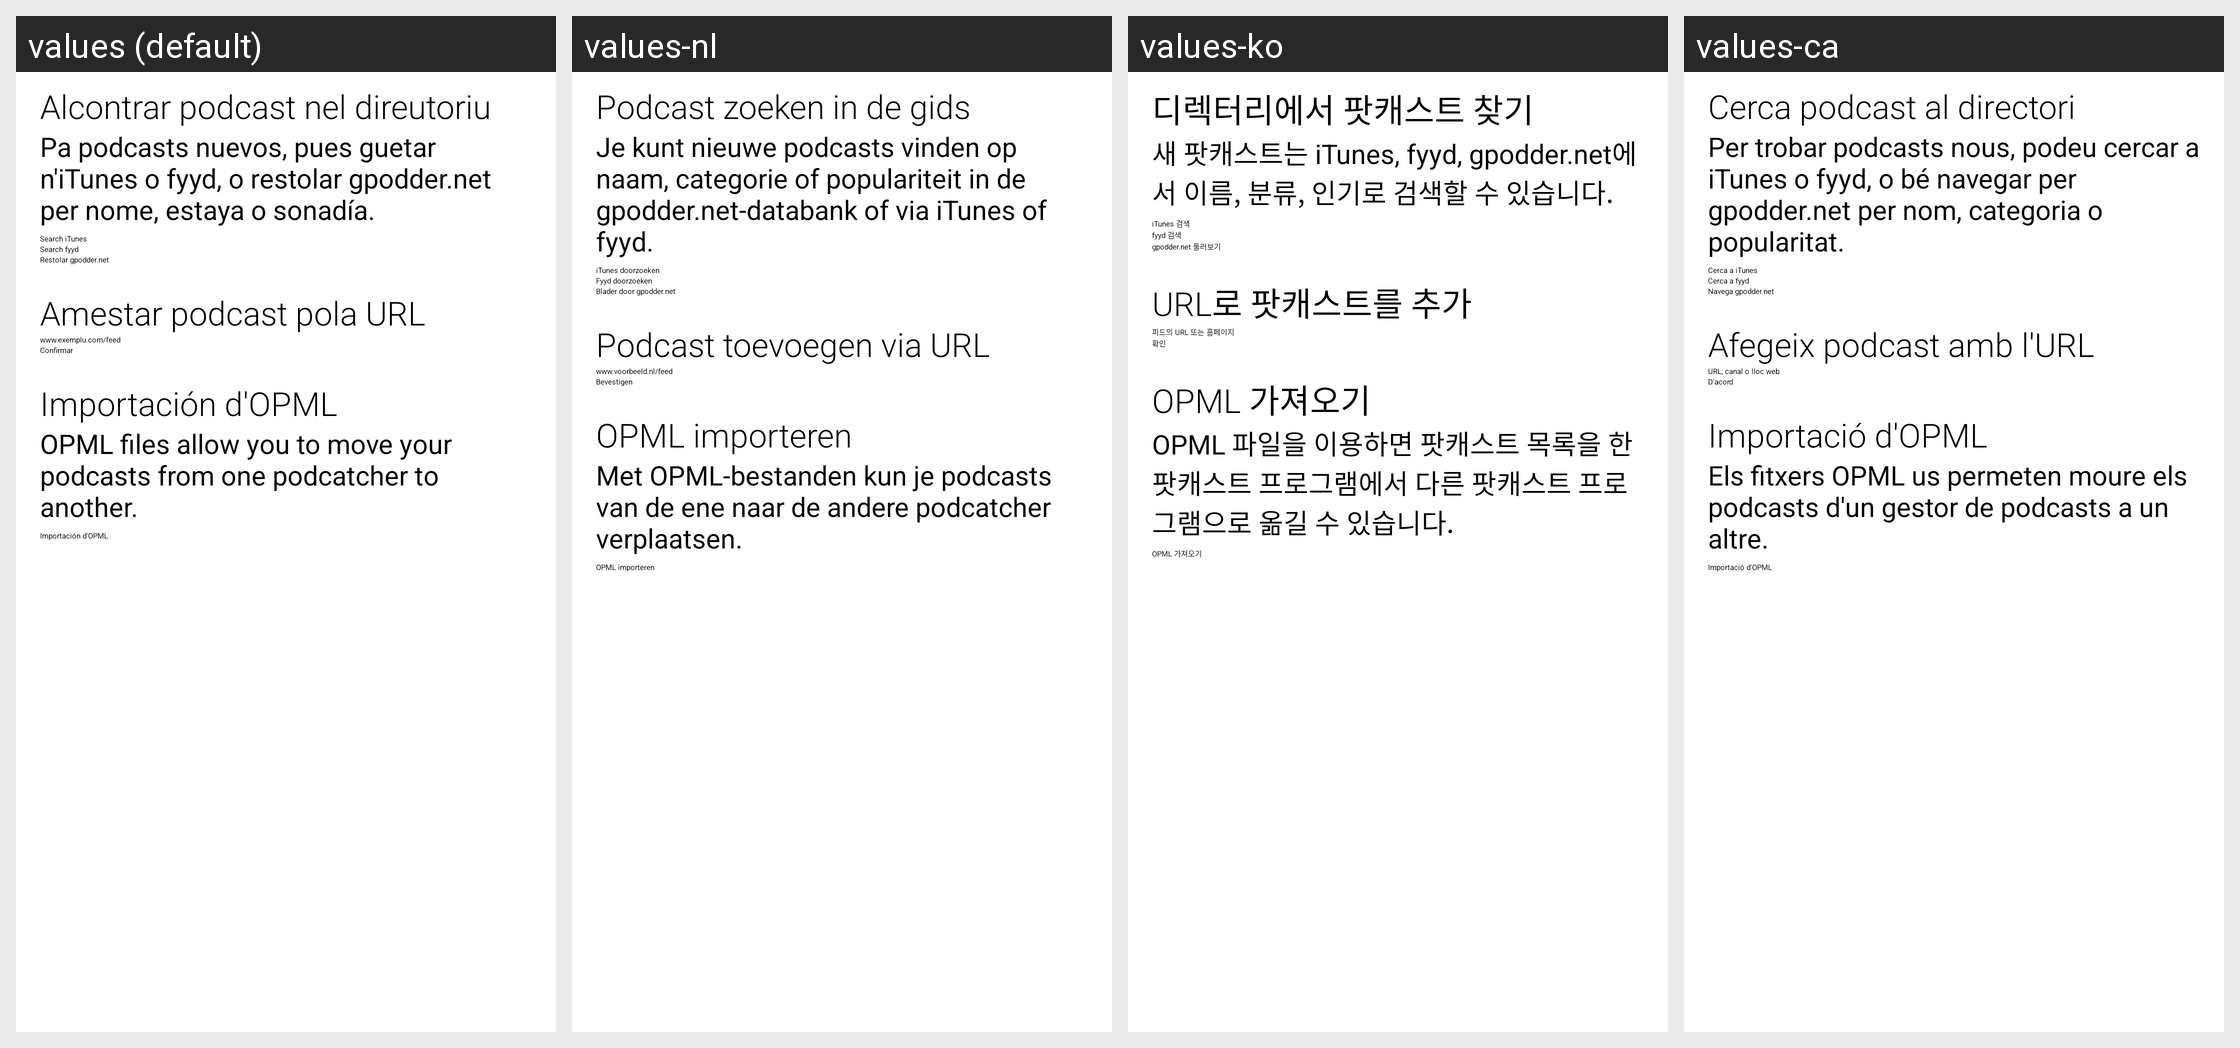

This grid shows one Android layout under several languages. Give, for every string resource on the screen, its name, the default text and each shown locale's text.
Android screen res/layout/addfeed.xml rendered under 4 locales, left to right: values (default), values-nl, values-ko, values-ca. Device: Nexus 5 (rendered at 1080×1920; each locale shown at half size, 540×960, under a caption strip naming it); theme Theme.MaterialComponents.DayNight.NoActionBar.
Other locales in the repository, not shown: values-af, values-ar, values-az, values-be, values-bg, values-bn, values-bs, values-cs-rCZ, values-da, values-de, values-el, values-en, values-es, values-es-rES, values-es-rUS, values-et, values-fa, values-fi, values-fr, values-fr-rCA, values-gl, values-gl-rES, values-hi, values-hi-rIN, values-hr, values-hu, values-hy, values-id, values-in, values-is, values-it, values-iw-rIL, values-ja, values-ka, values-kk, values-kn-rIN, values-lt, values-lv, values-ml, values-my, values-nb, values-no-rNB, values-pa, values-pl, values-pl-rPL, values-pt, values-pt-rBR, values-pt-rPT, values-ro-rRO, values-ru, values-si, values-sr, values-sv, values-sv-rSE, values-sw, values-ta, values-te, values-th, values-tl, values-tr, values-uk, values-uk-rUA, values-vi, values-zh-rCN, values-zh-rTW, values-zu.
Strings drawn on this screen, with the default value and each locale's value (text and hints the layout hard-codes, and strings that could not be matched under every locale, appear in the picture but are not listed):

search_itunes_label
  values: Search iTunes
  values-nl: iTunes doorzoeken
  values-ko: iTunes 검색
  values-ca: Cerca a iTunes

search_fyyd_label
  values: Search fyyd
  values-nl: Fyyd doorzoeken
  values-ko: fyyd 검색
  values-ca: Cerca a fyyd

opml_import_txtv_button_lable
  values: OPML files allow you to move your podcasts from one podcatcher to another.
  values-nl: Met OPML-bestanden kun je podcasts van de ene naar de andere podcatcher verplaatsen.
  values-ko: OPML 파일을 이용하면 팟캐스트 목록을 한 팟캐스트 프로그램에서 다른 팟캐스트 프로그램으로 옮길 수 있습니다.
  values-ca: Els fitxers OPML us permeten moure els podcasts d'un gestor de podcasts a un altre.
